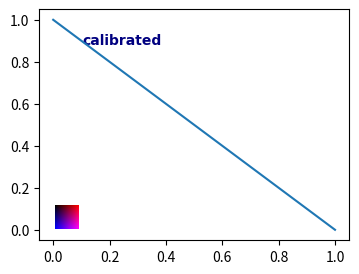

Reproduce this figure in Python.
# An Artist drawing a small RGBA image with renderer.draw_image and a caption with draw_text, measured first.
import numpy as np
import matplotlib
matplotlib.use("agg")
import matplotlib.pyplot as plt
from matplotlib.artist import Artist
from matplotlib.font_manager import FontProperties


class Badge(Artist):
    def __init__(self, text, xy_axes=(0.05, 0.05)):
        super().__init__()
        self.text = text
        self.xy_axes = xy_axes
        self.measured = None

    def draw(self, renderer):
        x, y = self.axes.transAxes.transform(self.xy_axes)
        h, w = 24, 24
        yy, xx = np.mgrid[0:h, 0:w]
        rgba = np.zeros((h, w, 4), dtype=np.uint8)
        rgba[..., 0] = (xx * 255 // (w - 1)).astype(np.uint8)
        rgba[..., 2] = (yy * 255 // (h - 1)).astype(np.uint8)
        rgba[..., 3] = 255
        gc = renderer.new_gc()
        renderer.draw_image(gc, round(x), round(y), rgba[::-1])
        prop = FontProperties(family="DejaVu Sans", size=10, weight="bold")
        tw, th, td = renderer.get_text_width_height_descent(self.text, prop, ismath=False)
        self.measured = (round(tw, 3), round(th, 3), round(td, 3))
        gc.set_foreground("navy")
        renderer.draw_text(gc, x + w + 4, y + td, self.text, prop, 0.0, ismath=False)
        gc.restore()


fig, ax = plt.subplots(figsize=(4, 3), dpi=100)
ax.plot([0, 1], [1, 0])
badge = Badge("calibrated")
ax.add_artist(badge)
fig.savefig("badge.png")
print(badge.measured)
r = fig.canvas.get_renderer()
print(r.get_text_width_height_descent("calibrated", FontProperties(size=10, weight="bold"), ismath=False))
print(r.get_text_width_height_descent(r"$\alpha_i^2$", FontProperties(size=12), ismath=True))
